The GitHub repository rhoust123/Plant_Disease_Classifier contains a labelled image folder "PlantVillage_Split" with 15 categories: pepper bell bacterial spot, pepper bell healthy, potato early blight, potato late blight, potato healthy, tomato bacterial spot, tomato early blight, tomato late blight, tomato leaf mold, tomato septoria leaf spot, tomato spider mites two spotted spider mite, tomato target spot, tomato yellow leaf curl virus, tomato mosaic virus, tomato healthy. Examples follow, each with its label.

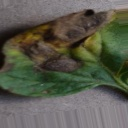
Label: tomato early blight

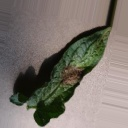
Label: tomato late blight

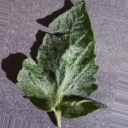
Label: tomato healthy

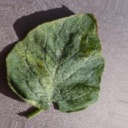
Label: tomato spider mites two spotted spider mite
